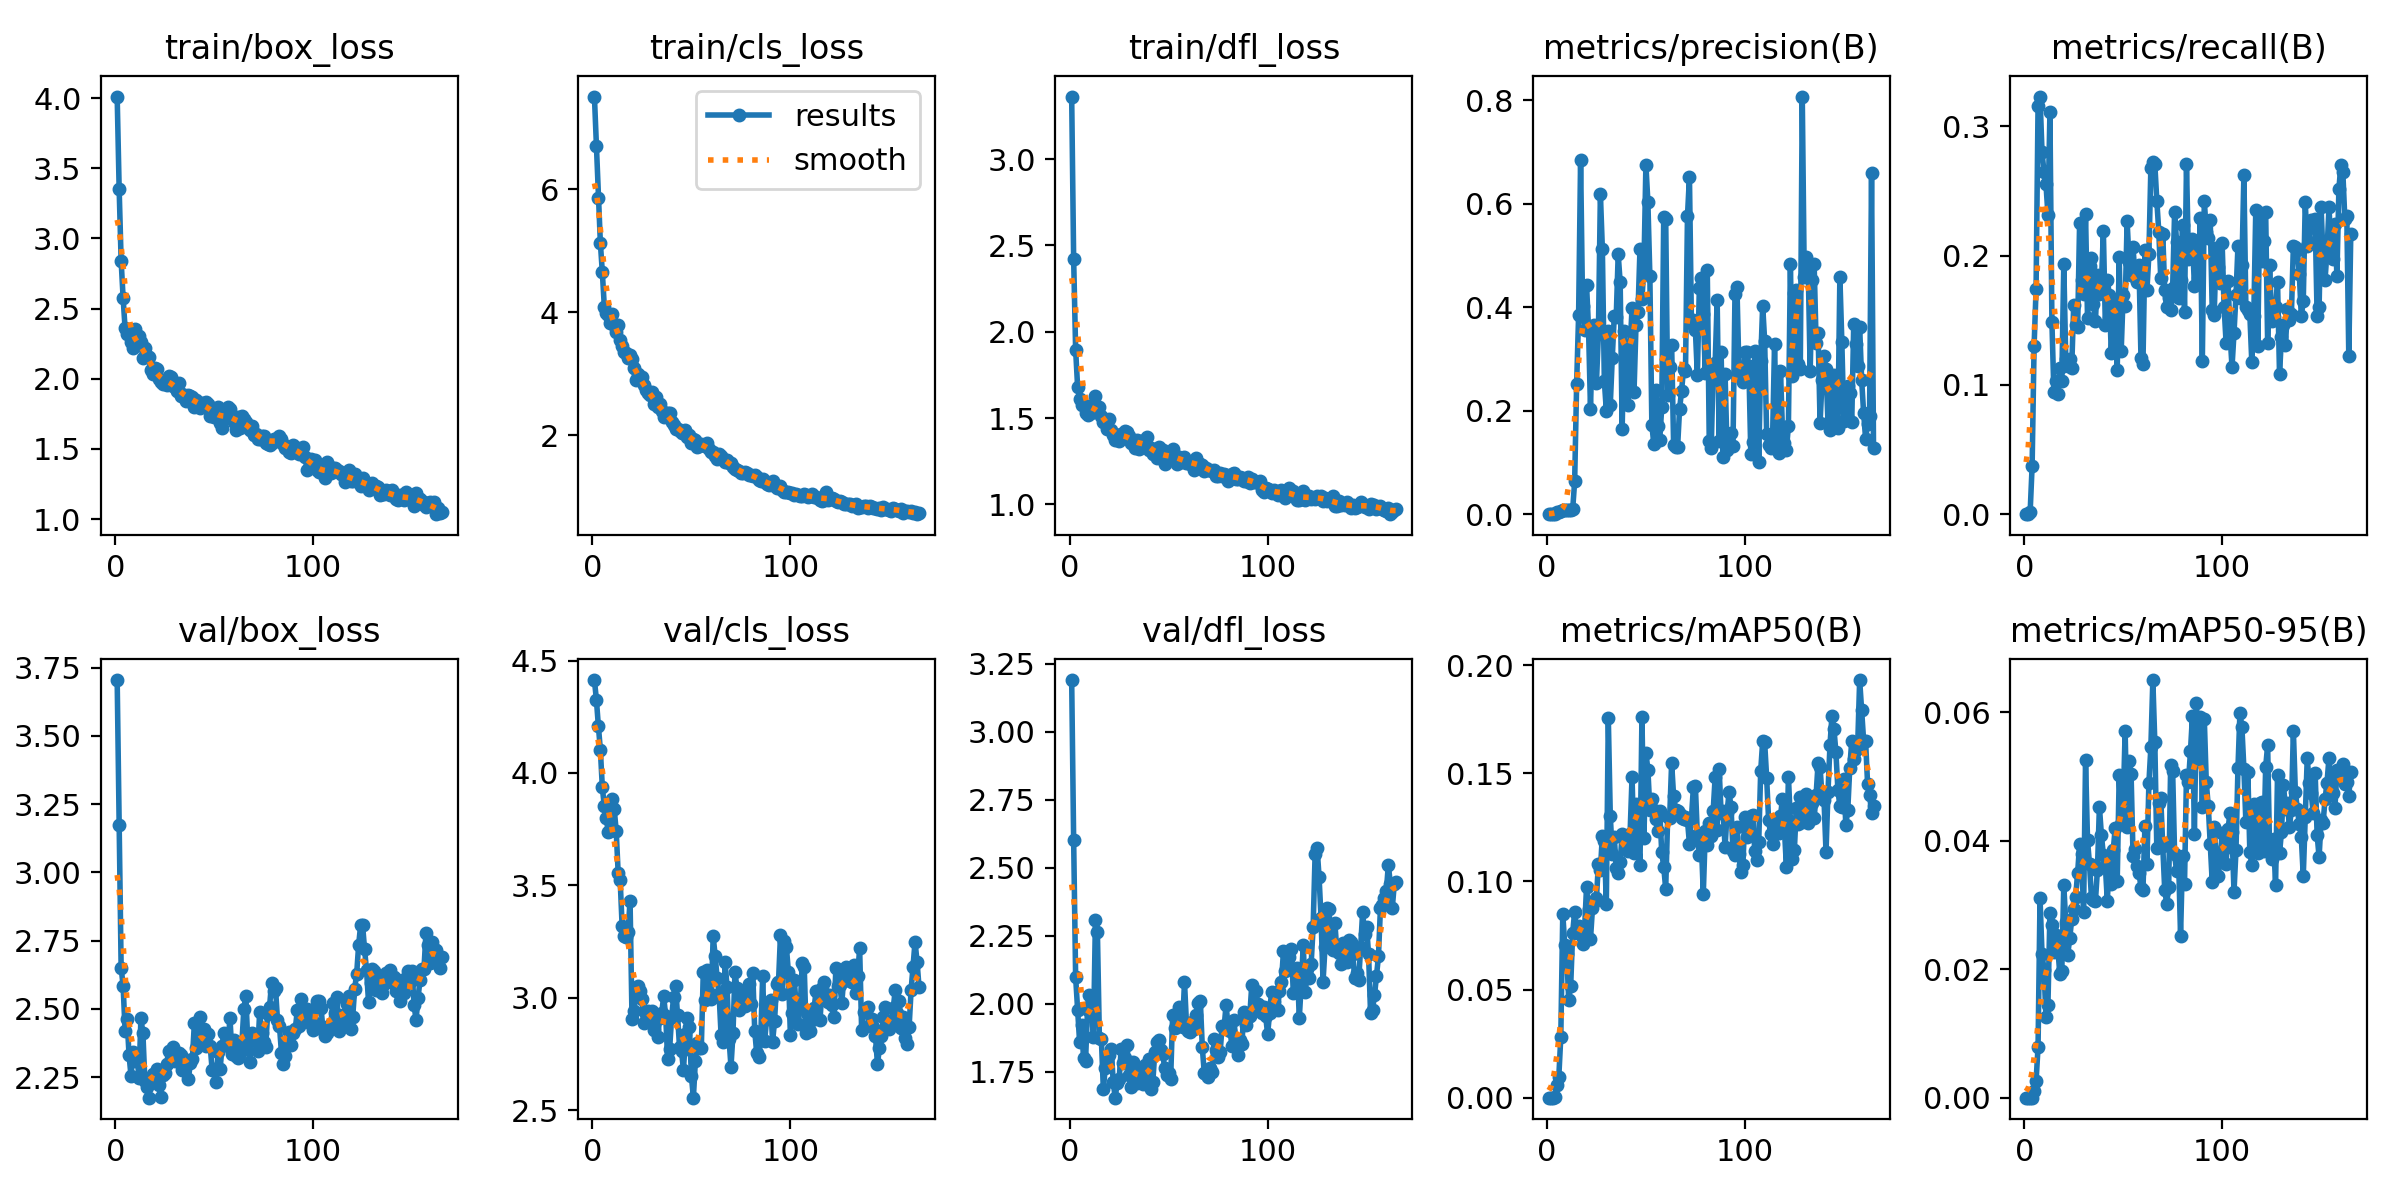

Source data for this figure (header and first rows):
epoch, time, train/box_loss, train/cls_loss, train/dfl_loss, metrics/precision(B), metrics/recall(B), metrics/mAP50(B), metrics/mAP50-95(B), val/box_loss, val/cls_loss, val/dfl_loss, lr/pg0, lr/pg1, lr/pg2
1, 6.718, 4.011, 7.511, 3.362, 0, 0, 0, 0, 3.705, 4.413, 3.191, 7.272e-05, 7.272e-05, 7.272e-05
2, 8.645, 3.353, 6.709, 2.421, 0, 0, 0, 0, 3.175, 4.325, 2.601, 0.000154, 0.000154, 0.000154
3, 10.59, 2.84, 5.862, 1.896, 2e-05, 0.00135, 1e-05, 0, 2.651, 4.208, 2.098, 0.0002348, 0.0002348, 0.0002348
4, 12.38, 2.576, 5.131, 1.681, 6e-05, 0.03706, 0.00013, 1e-05, 2.585, 4.103, 1.977, 0.000315, 0.000315, 0.000315
5, 14.27, 2.358, 4.649, 1.611, 0.00389, 0.1299, 0.00587, 0.00108, 2.421, 3.936, 1.86, 0.0003947, 0.0003947, 0.0003947
6, 16.21, 2.321, 4.093, 1.578, 0.00365, 0.1741, 0.00971, 0.00257, 2.463, 3.851, 1.922, 0.0004738, 0.0004738, 0.0004738
7, 18.06, 2.318, 3.992, 1.578, 0.00705, 0.3159, 0.02814, 0.00789, 2.331, 3.798, 1.799, 0.0005524, 0.0005524, 0.0005524
8, 19.85, 2.26, 3.96, 1.533, 0.00752, 0.323, 0.08511, 0.03103, 2.254, 3.735, 1.789, 0.0006305, 0.0006305, 0.0006305
9, 21.64, 2.217, 3.82, 1.517, 0.00734, 0.2802, 0.07045, 0.02242, 2.341, 3.739, 1.977, 0.000708, 0.000708, 0.000708
10, 23.41, 2.351, 3.98, 1.57, 0.00797, 0.2645, 0.0662, 0.01995, 2.309, 3.883, 2.034, 0.000785, 0.000785, 0.000785
11, 25.14, 2.246, 3.799, 1.532, 0.00812, 0.2552, 0.04536, 0.01264, 2.331, 3.839, 1.998, 0.0008614, 0.0008614, 0.0008614
12, 26.89, 2.302, 3.686, 1.576, 0.0075, 0.2316, 0.05178, 0.01442, 2.247, 3.742, 1.877, 0.000876, 0.000876, 0.000876
13, 28.63, 2.263, 3.793, 1.626, 0.00924, 0.3106, 0.07624, 0.02876, 2.466, 3.554, 2.309, 0.000873, 0.000873, 0.000873
14, 30.48, 2.146, 3.553, 1.541, 0.06355, 0.1487, 0.08605, 0.02684, 2.412, 3.525, 2.263, 0.00087, 0.00087, 0.00087
15, 32.25, 2.222, 3.445, 1.563, 0.2511, 0.09454, 0.07703, 0.02261, 2.235, 3.318, 1.875, 0.000867, 0.000867, 0.000867
16, 34.06, 2.163, 3.356, 1.513, 0.3847, 0.1029, 0.07947, 0.02532, 2.213, 3.275, 1.871, 0.000864, 0.000864, 0.000864
17, 35.81, 2.154, 3.335, 1.479, 0.6851, 0.09292, 0.07507, 0.02313, 2.175, 3.269, 1.687, 0.000861, 0.000861, 0.000861
18, 37.58, 2.059, 3.25, 1.476, 0.403, 0.1129, 0.07108, 0.01932, 2.242, 3.294, 1.765, 0.000858, 0.000858, 0.000858
19, 39.28, 2.034, 3.301, 1.437, 0.3553, 0.1028, 0.07773, 0.0198, 2.261, 3.432, 1.784, 0.000855, 0.000855, 0.000855
20, 41.11, 2.079, 3.244, 1.496, 0.4438, 0.1932, 0.09723, 0.03307, 2.241, 2.904, 1.813, 0.000852, 0.000852, 0.000852
21, 42.95, 2.071, 3.087, 1.433, 0.3603, 0.1202, 0.08711, 0.02736, 2.279, 2.941, 1.835, 0.000849, 0.000849, 0.000849
22, 44.71, 1.996, 2.901, 1.405, 0.2038, 0.1149, 0.07331, 0.02229, 2.221, 3.025, 1.711, 0.000846, 0.000846, 0.000846
23, 46.44, 1.975, 2.992, 1.375, 0.3528, 0.1204, 0.08757, 0.02479, 2.178, 3.053, 1.655, 0.000843, 0.000843, 0.000843
24, 48.22, 1.965, 2.897, 1.402, 0.3659, 0.1129, 0.09048, 0.02779, 2.258, 3.031, 1.71, 0.00084, 0.00084, 0.00084
25, 49.96, 1.993, 2.943, 1.369, 0.2537, 0.1614, 0.09212, 0.02934, 2.264, 2.995, 1.722, 0.000837, 0.000837, 0.000837
26, 51.67, 1.957, 2.812, 1.407, 0.3487, 0.1463, 0.1082, 0.03126, 2.299, 2.889, 1.833, 0.000834, 0.000834, 0.000834
27, 53.52, 2.019, 2.743, 1.394, 0.6192, 0.1444, 0.1051, 0.03501, 2.345, 2.93, 1.782, 0.000831, 0.000831, 0.000831
28, 55.32, 2.011, 2.689, 1.425, 0.5127, 0.2253, 0.1211, 0.03944, 2.336, 2.941, 1.799, 0.000828, 0.000828, 0.000828
29, 57.15, 1.946, 2.661, 1.419, 0.2573, 0.1809, 0.1184, 0.03789, 2.36, 2.9, 1.847, 0.000825, 0.000825, 0.000825
30, 58.88, 1.944, 2.703, 1.398, 0.2004, 0.1704, 0.08969, 0.02892, 2.308, 2.941, 1.737, 0.000822, 0.000822, 0.000822
31, 60.58, 1.912, 2.506, 1.357, 0.3539, 0.2319, 0.1757, 0.05252, 2.308, 2.855, 1.693, 0.000819, 0.000819, 0.000819
32, 62.33, 1.969, 2.621, 1.368, 0.2113, 0.1517, 0.1304, 0.04006, 2.338, 2.924, 1.786, 0.000816, 0.000816, 0.000816
33, 64.03, 1.874, 2.452, 1.327, 0.3016, 0.1923, 0.1126, 0.03637, 2.33, 2.827, 1.747, 0.000813, 0.000813, 0.000813
34, 65.7, 1.894, 2.504, 1.375, 0.3823, 0.1983, 0.1207, 0.03107, 2.276, 2.91, 1.71, 0.00081, 0.00081, 0.00081
35, 67.43, 1.876, 2.394, 1.322, 0.3808, 0.1625, 0.1063, 0.03076, 2.289, 2.934, 1.714, 0.000807, 0.000807, 0.000807
36, 69.27, 1.844, 2.294, 1.369, 0.5022, 0.1492, 0.104, 0.03066, 2.313, 3.006, 1.752, 0.000804, 0.000804, 0.000804
37, 70.98, 1.881, 2.366, 1.345, 0.4478, 0.185, 0.1089, 0.03547, 2.244, 2.919, 1.705, 0.000801, 0.000801, 0.000801
38, 72.82, 1.875, 2.365, 1.375, 0.1649, 0.1706, 0.1219, 0.04533, 2.304, 2.725, 1.776, 0.000798, 0.000798, 0.000798
39, 74.51, 1.873, 2.36, 1.393, 0.3534, 0.1776, 0.1197, 0.04096, 2.316, 2.772, 1.715, 0.000795, 0.000795, 0.000795
40, 76.22, 1.795, 2.224, 1.318, 0.3152, 0.2189, 0.1197, 0.03781, 2.447, 2.912, 1.796, 0.000792, 0.000792, 0.000792
41, 77.88, 1.852, 2.174, 1.328, 0.2113, 0.1465, 0.1139, 0.03612, 2.357, 3.002, 1.685, 0.000789, 0.000789, 0.000789
42, 79.54, 1.826, 2.102, 1.292, 0.3215, 0.1814, 0.122, 0.03062, 2.39, 3.051, 1.712, 0.000786, 0.000786, 0.000786
43, 81.32, 1.793, 2.11, 1.291, 0.3982, 0.1694, 0.1483, 0.03719, 2.469, 2.921, 1.824, 0.000783, 0.000783, 0.000783
44, 83.09, 1.825, 2.063, 1.271, 0.2369, 0.1246, 0.113, 0.03335, 2.422, 2.781, 1.858, 0.00078, 0.00078, 0.00078
45, 84.81, 1.806, 2.032, 1.333, 0.3658, 0.1603, 0.1358, 0.03858, 2.426, 2.762, 1.866, 0.000777, 0.000777, 0.000777
46, 86.55, 1.837, 2.063, 1.296, 0.3905, 0.1638, 0.1222, 0.04207, 2.366, 2.677, 1.829, 0.000774, 0.000774, 0.000774
47, 88.24, 1.817, 2.094, 1.313, 0.5117, 0.1115, 0.1078, 0.03379, 2.409, 2.837, 1.814, 0.000771, 0.000771, 0.000771
48, 89.93, 1.736, 1.977, 1.232, 0.4161, 0.1988, 0.176, 0.05022, 2.364, 2.91, 1.764, 0.000768, 0.000768, 0.000768
49, 91.66, 1.791, 2.009, 1.269, 0.4774, 0.1258, 0.1201, 0.04261, 2.275, 2.871, 1.738, 0.000765, 0.000765, 0.000765
50, 93.34, 1.729, 1.881, 1.276, 0.6752, 0.1699, 0.1595, 0.0454, 2.281, 2.651, 1.745, 0.000762, 0.000762, 0.000762
51, 95.08, 1.752, 1.946, 1.305, 0.6035, 0.1611, 0.1517, 0.05705, 2.234, 2.555, 1.722, 0.000759, 0.000759, 0.000759
52, 97, 1.801, 1.923, 1.321, 0.46, 0.2264, 0.1331, 0.04212, 2.344, 2.718, 1.957, 0.000756, 0.000756, 0.000756
53, 98.66, 1.682, 1.809, 1.27, 0.1731, 0.1953, 0.1382, 0.05242, 2.279, 2.8, 1.912, 0.000753, 0.000753, 0.000753
54, 100.3, 1.652, 1.82, 1.237, 0.1349, 0.1846, 0.133, 0.05048, 2.363, 2.775, 1.937, 0.00075, 0.00075, 0.00075
55, 102.1, 1.759, 1.857, 1.277, 0.2401, 0.2064, 0.129, 0.03769, 2.411, 2.777, 1.99, 0.000747, 0.000747, 0.000747
56, 103.8, 1.723, 1.839, 1.246, 0.1714, 0.1832, 0.1233, 0.03868, 2.38, 3.114, 1.939, 0.000744, 0.000744, 0.000744
57, 105.5, 1.797, 1.832, 1.262, 0.1442, 0.1793, 0.1327, 0.03607, 2.377, 2.988, 1.913, 0.000741, 0.000741, 0.000741
58, 107.4, 1.788, 1.878, 1.277, 0.2071, 0.1923, 0.1134, 0.03505, 2.466, 3.123, 2.081, 0.000738, 0.000738, 0.000738
59, 109.1, 1.718, 1.785, 1.24, 0.5736, 0.1211, 0.1068, 0.03273, 2.334, 3.021, 1.926, 0.000735, 0.000735, 0.000735
60, 110.9, 1.689, 1.726, 1.246, 0.5714, 0.1162, 0.09646, 0.03235, 2.385, 2.996, 1.899, 0.000732, 0.000732, 0.000732
... 105 more rows
